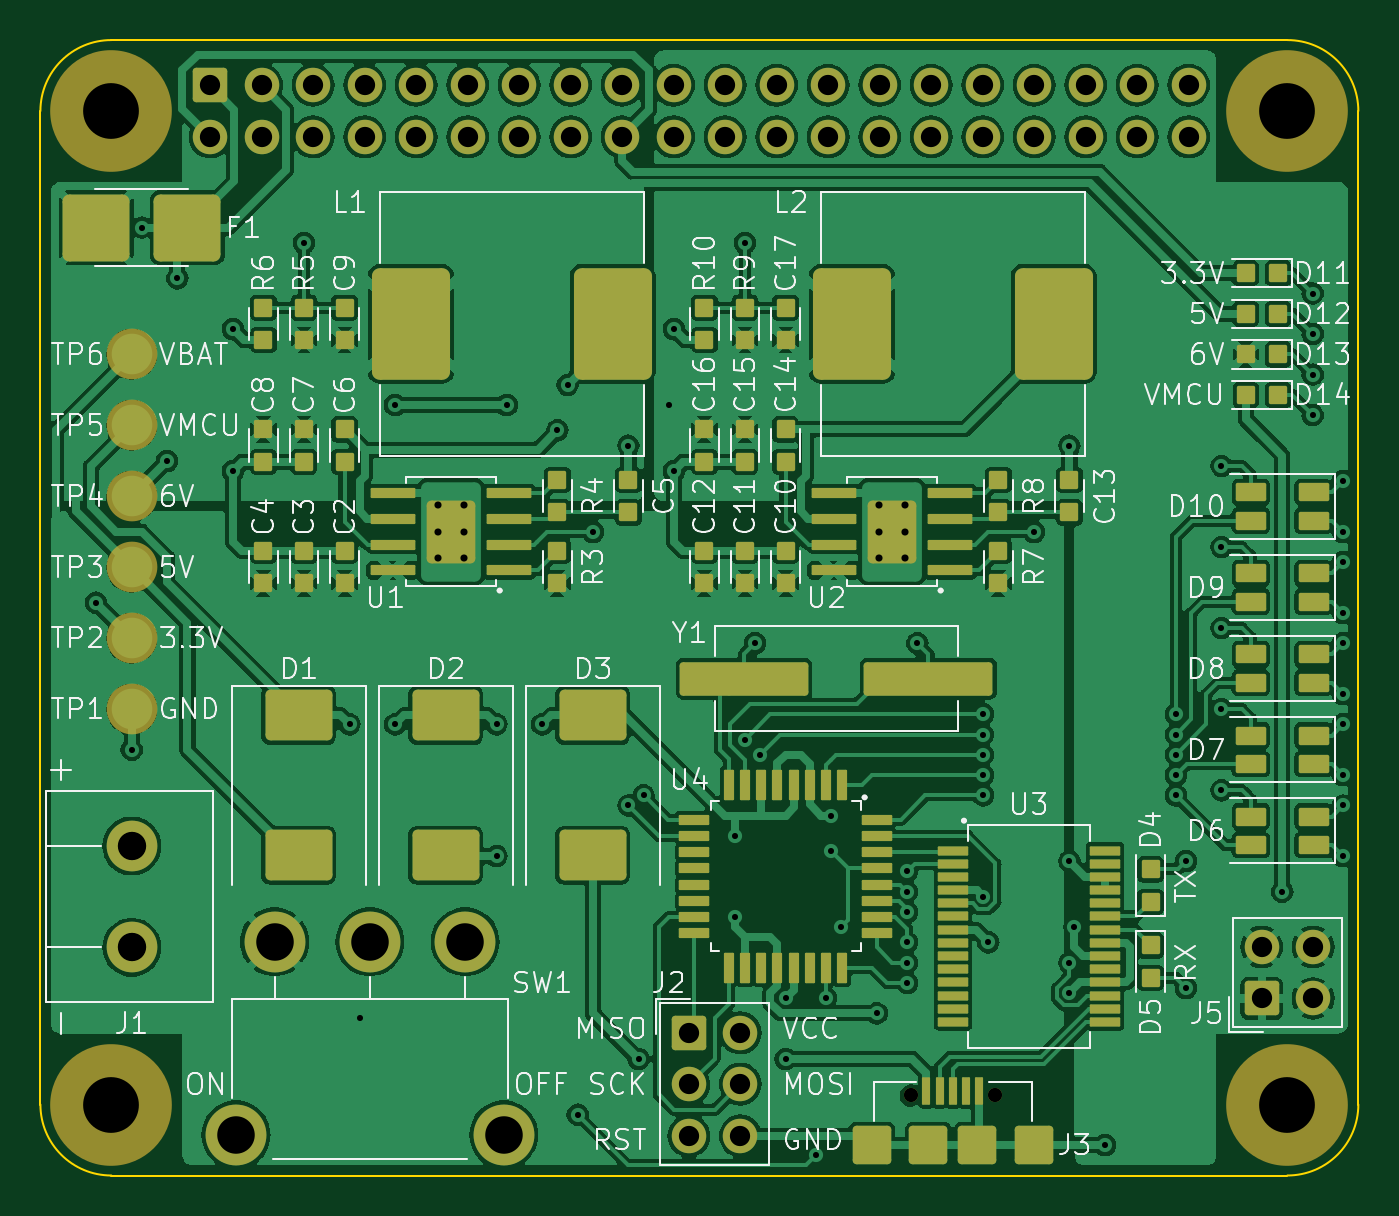
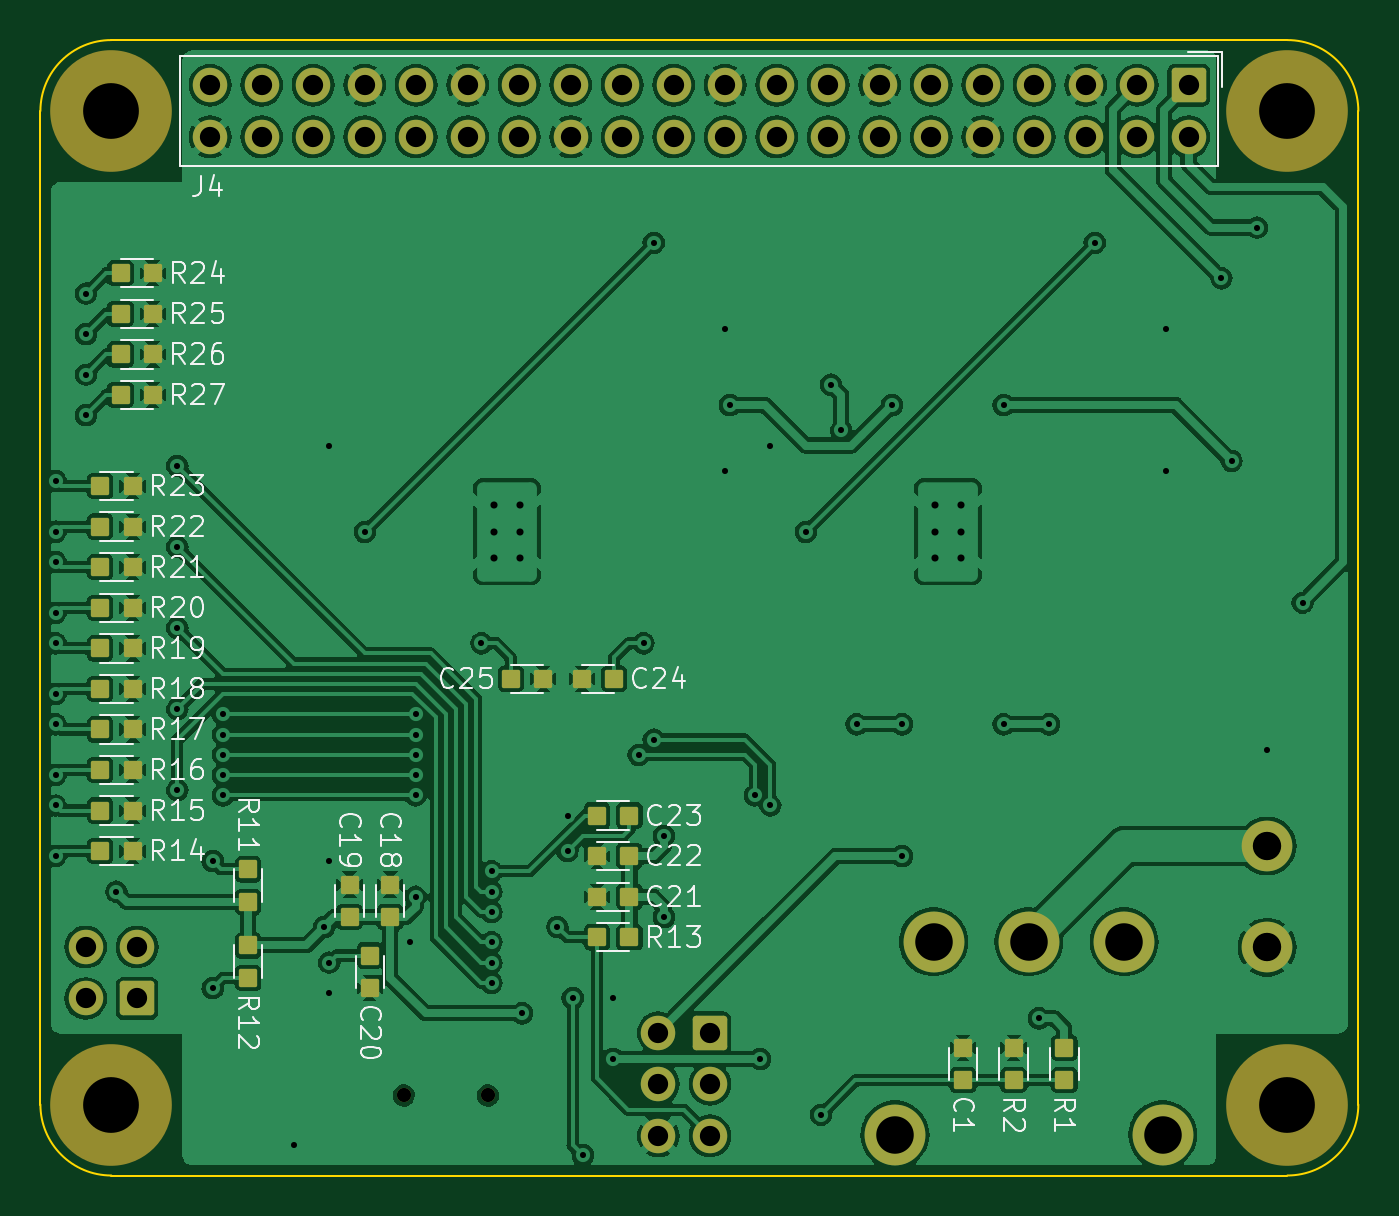
Circuit board: 11 layer files. Board 65.0 x 56.0 mm.
- outline: CARL-Air-Brake-Power-Supply-Hardware.boardoutline.ger (1016 bytes)
- bottom_copper: CARL-Air-Brake-Power-Supply-Hardware.bottomlayer.ger (230670 bytes)
- paste: CARL-Air-Brake-Power-Supply-Hardware.bottompaste.ger (3366 bytes)
- bottom_silk: CARL-Air-Brake-Power-Supply-Hardware.bottomsilkscreen.ger (44943 bytes)
- bottom_mask: CARL-Air-Brake-Power-Supply-Hardware.bottomsoldermask.ger (5375 bytes)
- drill: CARL-Air-Brake-Power-Supply-Hardware.drills_pth.xln (2575 bytes)
- drill: CARL-Air-Brake-Power-Supply-Hardware.holes_npth.xln (489 bytes)
- top_copper: CARL-Air-Brake-Power-Supply-Hardware.toplayer.ger (308964 bytes)
- paste: CARL-Air-Brake-Power-Supply-Hardware.toppaste.ger (7834 bytes)
- top_silk: CARL-Air-Brake-Power-Supply-Hardware.topsilkscreen.ger (97929 bytes)
- top_mask: CARL-Air-Brake-Power-Supply-Hardware.topsoldermask.ger (10066 bytes)

=== outline: CARL-Air-Brake-Power-Supply-Hardware.boardoutline.ger ===
%TF.GenerationSoftware,KiCad,Pcbnew,9.0.6-1.fc43*%
%TF.CreationDate,2026-01-04T22:18:13+01:00*%
%TF.ProjectId,CARL-Air-Brake-Power-Supply-Hardware,4341524c-2d41-4697-922d-4272616b652d,1*%
%TF.SameCoordinates,PX8f0d180PY5f5e100*%
%TF.FileFunction,Profile,NP*%
%FSLAX46Y46*%
G04 Gerber Fmt 4.6, Leading zero omitted, Abs format (unit mm)*
G04 Created by KiCad (PCBNEW 9.0.6-1.fc43) date 2026-01-04 22:18:13*
%MOMM*%
%LPD*%
G01*
G04 APERTURE LIST*
%TA.AperFunction,Profile*%
%ADD10C,0.100000*%
%TD*%
G04 APERTURE END LIST*
D10*
X29000000Y28000000D02*
G75*
G02*
X32500000Y24500000I0J-3500000D01*
G01*
X-32500000Y24500000D02*
X-32500000Y-24500000D01*
X32500000Y24500000D02*
X32500000Y-24500000D01*
X-32500000Y24500000D02*
G75*
G02*
X-29000000Y28000000I3500000J0D01*
G01*
X-29000000Y-28000000D02*
G75*
G02*
X-32500000Y-24500000I0J3500000D01*
G01*
X-29000000Y-28000000D02*
X29000000Y-28000000D01*
X-29000000Y28000000D02*
X29000000Y28000000D01*
X32500000Y-24500000D02*
G75*
G02*
X29000000Y-28000000I-3500000J0D01*
G01*
M02*

=== bottom_copper: CARL-Air-Brake-Power-Supply-Hardware.bottomlayer.ger (230670 bytes, source omitted) ===
=== paste: CARL-Air-Brake-Power-Supply-Hardware.bottompaste.ger ===
%TF.GenerationSoftware,KiCad,Pcbnew,9.0.6-1.fc43*%
%TF.CreationDate,2026-01-04T22:18:13+01:00*%
%TF.ProjectId,CARL-Air-Brake-Power-Supply-Hardware,4341524c-2d41-4697-922d-4272616b652d,1*%
%TF.SameCoordinates,PX8f0d180PY5f5e100*%
%TF.FileFunction,Paste,Bot*%
%TF.FilePolarity,Positive*%
%FSLAX46Y46*%
G04 Gerber Fmt 4.6, Leading zero omitted, Abs format (unit mm)*
G04 Created by KiCad (PCBNEW 9.0.6-1.fc43) date 2026-01-04 22:18:13*
%MOMM*%
%LPD*%
G01*
G04 APERTURE LIST*
G04 Aperture macros list*
%AMRoundRect*
0 Rectangle with rounded corners*
0 $1 Rounding radius*
0 $2 $3 $4 $5 $6 $7 $8 $9 X,Y pos of 4 corners*
0 Add a 4 corners polygon primitive as box body*
4,1,4,$2,$3,$4,$5,$6,$7,$8,$9,$2,$3,0*
0 Add four circle primitives for the rounded corners*
1,1,$1+$1,$2,$3*
1,1,$1+$1,$4,$5*
1,1,$1+$1,$6,$7*
1,1,$1+$1,$8,$9*
0 Add four rect primitives between the rounded corners*
20,1,$1+$1,$2,$3,$4,$5,0*
20,1,$1+$1,$4,$5,$6,$7,0*
20,1,$1+$1,$6,$7,$8,$9,0*
20,1,$1+$1,$8,$9,$2,$3,0*%
G04 Aperture macros list end*
%ADD10RoundRect,0.090000X0.360000X0.360000X-0.360000X0.360000X-0.360000X-0.360000X0.360000X-0.360000X0*%
%ADD11RoundRect,0.090000X0.360000X-0.360000X0.360000X0.360000X-0.360000X0.360000X-0.360000X-0.360000X0*%
%ADD12RoundRect,0.090000X-0.360000X0.360000X-0.360000X-0.360000X0.360000X-0.360000X0.360000X0.360000X0*%
%ADD13RoundRect,0.090000X-0.360000X-0.360000X0.360000X-0.360000X0.360000X0.360000X-0.360000X0.360000X0*%
G04 APERTURE END LIST*
D10*
%TO.C,R16*%
X29550000Y-8000000D03*
X27950000Y-8000000D03*
%TD*%
D11*
%TO.C,R1*%
X-18000000Y-23300000D03*
X-18000000Y-21700000D03*
%TD*%
D12*
%TO.C,R2*%
X-15500000Y-21700000D03*
X-15500000Y-23300000D03*
%TD*%
D10*
%TO.C,C21*%
X5050000Y-14250000D03*
X3450000Y-14250000D03*
%TD*%
D13*
%TO.C,C23*%
X3450000Y-10250000D03*
X5050000Y-10250000D03*
%TD*%
%TO.C,R27*%
X26950000Y10500000D03*
X28550000Y10500000D03*
%TD*%
%TO.C,R25*%
X26950000Y14500000D03*
X28550000Y14500000D03*
%TD*%
D10*
%TO.C,R23*%
X29550000Y6000000D03*
X27950000Y6000000D03*
%TD*%
D12*
%TO.C,C1*%
X-13000000Y-21700000D03*
X-13000000Y-23300000D03*
%TD*%
D10*
%TO.C,R18*%
X29550000Y-4000000D03*
X27950000Y-4000000D03*
%TD*%
%TO.C,C22*%
X5050000Y-12250000D03*
X3450000Y-12250000D03*
%TD*%
D12*
%TO.C,C18*%
X15250000Y-13650000D03*
X15250000Y-15250000D03*
%TD*%
D13*
%TO.C,R24*%
X26950000Y16500000D03*
X28550000Y16500000D03*
%TD*%
D10*
%TO.C,R19*%
X29550000Y-2000000D03*
X27950000Y-2000000D03*
%TD*%
%TO.C,R13*%
X5050000Y-16250000D03*
X3450000Y-16250000D03*
%TD*%
D13*
%TO.C,C25*%
X7700000Y-3500000D03*
X9300000Y-3500000D03*
%TD*%
D10*
%TO.C,R22*%
X29550000Y4000000D03*
X27950000Y4000000D03*
%TD*%
%TO.C,R14*%
X29550000Y-12000000D03*
X27950000Y-12000000D03*
%TD*%
D13*
%TO.C,R26*%
X26950000Y12500000D03*
X28550000Y12500000D03*
%TD*%
D10*
%TO.C,R15*%
X29550000Y-10000000D03*
X27950000Y-10000000D03*
%TD*%
D12*
%TO.C,R11*%
X22250000Y-12900000D03*
X22250000Y-14500000D03*
%TD*%
D10*
%TO.C,R20*%
X29550000Y0D03*
X27950000Y0D03*
%TD*%
D11*
%TO.C,R12*%
X22250000Y-18250000D03*
X22250000Y-16650000D03*
%TD*%
D10*
%TO.C,R21*%
X29550000Y2000000D03*
X27950000Y2000000D03*
%TD*%
D12*
%TO.C,C19*%
X17250000Y-13650000D03*
X17250000Y-15250000D03*
%TD*%
D10*
%TO.C,R17*%
X29550000Y-6000000D03*
X27950000Y-6000000D03*
%TD*%
%TO.C,C24*%
X5800000Y-3500000D03*
X4200000Y-3500000D03*
%TD*%
D11*
%TO.C,C20*%
X16250000Y-18750000D03*
X16250000Y-17150000D03*
%TD*%
M02*

=== bottom_silk: CARL-Air-Brake-Power-Supply-Hardware.bottomsilkscreen.ger (44943 bytes, source omitted) ===
=== bottom_mask: CARL-Air-Brake-Power-Supply-Hardware.bottomsoldermask.ger ===
%TF.GenerationSoftware,KiCad,Pcbnew,9.0.6-1.fc43*%
%TF.CreationDate,2026-01-04T22:18:13+01:00*%
%TF.ProjectId,CARL-Air-Brake-Power-Supply-Hardware,4341524c-2d41-4697-922d-4272616b652d,1*%
%TF.SameCoordinates,PX8f0d180PY5f5e100*%
%TF.FileFunction,Soldermask,Bot*%
%TF.FilePolarity,Negative*%
%FSLAX46Y46*%
G04 Gerber Fmt 4.6, Leading zero omitted, Abs format (unit mm)*
G04 Created by KiCad (PCBNEW 9.0.6-1.fc43) date 2026-01-04 22:18:13*
%MOMM*%
%LPD*%
G01*
G04 APERTURE LIST*
G04 Aperture macros list*
%AMRoundRect*
0 Rectangle with rounded corners*
0 $1 Rounding radius*
0 $2 $3 $4 $5 $6 $7 $8 $9 X,Y pos of 4 corners*
0 Add a 4 corners polygon primitive as box body*
4,1,4,$2,$3,$4,$5,$6,$7,$8,$9,$2,$3,0*
0 Add four circle primitives for the rounded corners*
1,1,$1+$1,$2,$3*
1,1,$1+$1,$4,$5*
1,1,$1+$1,$6,$7*
1,1,$1+$1,$8,$9*
0 Add four rect primitives between the rounded corners*
20,1,$1+$1,$2,$3,$4,$5,0*
20,1,$1+$1,$4,$5,$6,$7,0*
20,1,$1+$1,$6,$7,$8,$9,0*
20,1,$1+$1,$8,$9,$2,$3,0*%
G04 Aperture macros list end*
%ADD10C,3.000000*%
%ADD11RoundRect,0.170000X-0.680000X0.680000X-0.680000X-0.680000X0.680000X-0.680000X0.680000X0.680000X0*%
%ADD12C,1.700000*%
%ADD13RoundRect,0.170000X-0.680000X-0.680000X0.680000X-0.680000X0.680000X0.680000X-0.680000X0.680000X0*%
%ADD14C,6.000000*%
%ADD15C,2.500000*%
%ADD16C,0.700000*%
%ADD17RoundRect,0.090000X0.360000X0.360000X-0.360000X0.360000X-0.360000X-0.360000X0.360000X-0.360000X0*%
%ADD18RoundRect,0.090000X0.360000X-0.360000X0.360000X0.360000X-0.360000X0.360000X-0.360000X-0.360000X0*%
%ADD19RoundRect,0.090000X-0.360000X0.360000X-0.360000X-0.360000X0.360000X-0.360000X0.360000X0.360000X0*%
%ADD20RoundRect,0.090000X-0.360000X-0.360000X0.360000X-0.360000X0.360000X0.360000X-0.360000X0.360000X0*%
G04 APERTURE END LIST*
D10*
%TO.C,SW1*%
X-22855000Y-26000000D03*
X-9645000Y-26000000D03*
X-20950000Y-16470000D03*
X-16250000Y-16470000D03*
X-11550000Y-16470000D03*
%TD*%
D11*
%TO.C,J2*%
X-520000Y-20960000D03*
D12*
X2020000Y-20960000D03*
X-520000Y-23500000D03*
X2020000Y-23500000D03*
X-520000Y-26040000D03*
X2020000Y-26040000D03*
%TD*%
D13*
%TO.C,J5*%
X27730000Y-19270000D03*
D12*
X27730000Y-16730000D03*
X30270000Y-19270000D03*
X30270000Y-16730000D03*
%TD*%
D14*
%TO.C,*%
X29000000Y24500000D03*
%TD*%
D15*
%TO.C,J1*%
X-28000000Y-11750000D03*
X-28000000Y-16750000D03*
%TD*%
D14*
%TO.C,*%
X-29000000Y-24500000D03*
%TD*%
D16*
%TO.C,J3*%
X10425000Y-24050000D03*
X14575000Y-24050000D03*
%TD*%
D14*
%TO.C,*%
X-29000000Y24500000D03*
%TD*%
%TO.C,*%
X29000000Y-24500000D03*
%TD*%
D17*
%TO.C,R16*%
X29550000Y-8000000D03*
X27950000Y-8000000D03*
%TD*%
D18*
%TO.C,R1*%
X-18000000Y-23300000D03*
X-18000000Y-21700000D03*
%TD*%
D19*
%TO.C,R2*%
X-15500000Y-21700000D03*
X-15500000Y-23300000D03*
%TD*%
D17*
%TO.C,C21*%
X5050000Y-14250000D03*
X3450000Y-14250000D03*
%TD*%
D20*
%TO.C,C23*%
X3450000Y-10250000D03*
X5050000Y-10250000D03*
%TD*%
%TO.C,R27*%
X26950000Y10500000D03*
X28550000Y10500000D03*
%TD*%
%TO.C,R25*%
X26950000Y14500000D03*
X28550000Y14500000D03*
%TD*%
D17*
%TO.C,R23*%
X29550000Y6000000D03*
X27950000Y6000000D03*
%TD*%
D19*
%TO.C,C1*%
X-13000000Y-21700000D03*
X-13000000Y-23300000D03*
%TD*%
D17*
%TO.C,R18*%
X29550000Y-4000000D03*
X27950000Y-4000000D03*
%TD*%
%TO.C,C22*%
X5050000Y-12250000D03*
X3450000Y-12250000D03*
%TD*%
D19*
%TO.C,C18*%
X15250000Y-13650000D03*
X15250000Y-15250000D03*
%TD*%
D20*
%TO.C,R24*%
X26950000Y16500000D03*
X28550000Y16500000D03*
%TD*%
D17*
%TO.C,R19*%
X29550000Y-2000000D03*
X27950000Y-2000000D03*
%TD*%
%TO.C,R13*%
X5050000Y-16250000D03*
X3450000Y-16250000D03*
%TD*%
D20*
%TO.C,C25*%
X7700000Y-3500000D03*
X9300000Y-3500000D03*
%TD*%
D17*
%TO.C,R22*%
X29550000Y4000000D03*
X27950000Y4000000D03*
%TD*%
%TO.C,R14*%
X29550000Y-12000000D03*
X27950000Y-12000000D03*
%TD*%
D20*
%TO.C,R26*%
X26950000Y12500000D03*
X28550000Y12500000D03*
%TD*%
D17*
%TO.C,R15*%
X29550000Y-10000000D03*
X27950000Y-10000000D03*
%TD*%
D19*
%TO.C,R11*%
X22250000Y-12900000D03*
X22250000Y-14500000D03*
%TD*%
D17*
%TO.C,R20*%
X29550000Y0D03*
X27950000Y0D03*
%TD*%
D18*
%TO.C,R12*%
X22250000Y-18250000D03*
X22250000Y-16650000D03*
%TD*%
D13*
%TO.C,J4*%
X-24130000Y25770000D03*
D12*
X-24130000Y23230000D03*
X-21590000Y25770000D03*
X-21590000Y23230000D03*
X-19050000Y25770000D03*
X-19050000Y23230000D03*
X-16510000Y25770000D03*
X-16510000Y23230000D03*
X-13970000Y25770000D03*
X-13970000Y23230000D03*
X-11430000Y25770000D03*
X-11430000Y23230000D03*
X-8890000Y25770000D03*
X-8890000Y23230000D03*
X-6350000Y25770000D03*
X-6350000Y23230000D03*
X-3810000Y25770000D03*
X-3810000Y23230000D03*
X-1270000Y25770000D03*
X-1270000Y23230000D03*
X1270000Y25770000D03*
X1270000Y23230000D03*
X3810000Y25770000D03*
X3810000Y23230000D03*
X6350000Y25770000D03*
X6350000Y23230000D03*
X8890000Y25770000D03*
X8890000Y23230000D03*
X11430000Y25770000D03*
X11430000Y23230000D03*
X13970000Y25770000D03*
X13970000Y23230000D03*
X16510000Y25770000D03*
X16510000Y23230000D03*
X19050000Y25770000D03*
X19050000Y23230000D03*
X21590000Y25770000D03*
X21590000Y23230000D03*
X24130000Y25770000D03*
X24130000Y23230000D03*
%TD*%
D17*
%TO.C,R21*%
X29550000Y2000000D03*
X27950000Y2000000D03*
%TD*%
D19*
%TO.C,C19*%
X17250000Y-13650000D03*
X17250000Y-15250000D03*
%TD*%
D17*
%TO.C,R17*%
X29550000Y-6000000D03*
X27950000Y-6000000D03*
%TD*%
%TO.C,C24*%
X5800000Y-3500000D03*
X4200000Y-3500000D03*
%TD*%
D18*
%TO.C,C20*%
X16250000Y-18750000D03*
X16250000Y-17150000D03*
%TD*%
M02*

=== drill: CARL-Air-Brake-Power-Supply-Hardware.drills_pth.xln ===
M48
; DRILL file {KiCad 9.0.6-1.fc43} date 2026-01-04T22:27:46+0100
; FORMAT={-:-/ absolute / metric / decimal}
; #@! TF.CreationDate,2026-01-04T22:27:46+01:00
; #@! TF.GenerationSoftware,Kicad,Pcbnew,9.0.6-1.fc43
; #@! TF.FileFunction,Plated,1,2,PTH
FMAT,2
METRIC
; #@! TA.AperFunction,Plated,PTH,ViaDrill
T1C0.300
; #@! TA.AperFunction,Plated,PTH,ComponentDrill
T2C0.350
; #@! TA.AperFunction,Plated,PTH,ComponentDrill
T3C1.000
; #@! TA.AperFunction,Plated,PTH,ComponentDrill
T4C1.400
; #@! TA.AperFunction,Plated,PTH,ComponentDrill
T5C1.850
%
G90
G05
T1
X-29.75Y0.25
X-28.0Y-7.0
X-27.5Y18.75
X-26.25Y7.25
X-25.75Y16.25
X-23.0Y13.75
X-23.0Y6.75
X-19.5Y18.0
X-17.25Y-5.75
X-16.75Y-20.25
X-15.0Y10.0
X-15.0Y-5.75
X-10.0Y-5.75
X-10.0Y-12.25
X-9.5Y10.0
X-7.75Y-5.75
X-7.0Y8.75
X-6.5Y11.0
X-6.0Y-25.0
X-5.25Y3.75
X-3.5Y8.0
X-3.5Y-9.75
X-3.0Y-22.25
X-2.75Y-9.25
X-1.5Y10.0
X-1.25Y13.75
X-1.25Y6.75
X1.75Y-11.25
X1.75Y-15.25
X2.25Y18.0
X2.25Y-6.5
X2.75Y-1.75
X3.0Y-7.25
X4.25Y-19.25
X4.25Y-22.25
X5.75Y-27.0
X6.25Y-19.25
X6.5Y-10.25
X6.5Y-12.0
X7.0Y-15.75
X8.75Y-20.0
X10.25Y-13.0
X10.25Y-14.0
X10.25Y-15.0
X10.25Y-16.5
X10.25Y-17.5
X10.25Y-18.5
X10.75Y-1.75
X14.0Y-5.25
X14.0Y-6.25
X14.0Y-7.25
X14.0Y-8.25
X14.0Y-9.25
X14.0Y-14.25
X14.25Y-16.5
X16.5Y3.75
X18.25Y8.0
X18.25Y-12.5
X18.25Y-17.5
X18.25Y-19.0
X18.5Y-15.75
X20.0Y-26.5
X23.5Y-5.25
X23.5Y-6.25
X23.5Y-7.25
X23.5Y-8.25
X23.5Y-9.25
X24.0Y-12.5
X24.0Y-18.75
X25.75Y7.0
X25.75Y3.0
X25.75Y-1.0
X25.75Y-5.0
X25.75Y-9.0
X28.75Y-14.0
X30.25Y15.5
X30.25Y13.5
X30.25Y11.5
X30.25Y9.5
X31.75Y6.25
X31.75Y3.75
X31.75Y2.25
X31.75Y-0.25
X31.75Y-1.75
X31.75Y-4.25
X31.75Y-5.75
X31.75Y-8.25
X31.75Y-9.75
X31.75Y-12.25
T2
X-12.9Y5.05
X-12.9Y3.75
X-12.9Y2.45
X-11.6Y5.05
X-11.6Y3.75
X-11.6Y2.45
X8.85Y5.05
X8.85Y3.75
X8.85Y2.45
X10.15Y5.05
X10.15Y3.75
X10.15Y2.45
T3
X-24.13Y25.77
X-24.13Y23.23
X-21.59Y25.77
X-21.59Y23.23
X-19.05Y25.77
X-19.05Y23.23
X-16.51Y25.77
X-16.51Y23.23
X-13.97Y25.77
X-13.97Y23.23
X-11.43Y25.77
X-11.43Y23.23
X-8.89Y25.77
X-8.89Y23.23
X-6.35Y25.77
X-6.35Y23.23
X-3.81Y25.77
X-3.81Y23.23
X-1.27Y25.77
X-1.27Y23.23
X-0.52Y-20.96
X-0.52Y-23.5
X-0.52Y-26.04
X1.27Y25.77
X1.27Y23.23
X2.02Y-20.96
X2.02Y-23.5
X2.02Y-26.04
X3.81Y25.77
X3.81Y23.23
X6.35Y25.77
X6.35Y23.23
X8.89Y25.77
X8.89Y23.23
X11.43Y25.77
X11.43Y23.23
X13.97Y25.77
X13.97Y23.23
X16.51Y25.77
X16.51Y23.23
X19.05Y25.77
X19.05Y23.23
X21.59Y25.77
X21.59Y23.23
X24.13Y25.77
X24.13Y23.23
X27.73Y-16.73
X27.73Y-19.27
X30.27Y-16.73
X30.27Y-19.27
T4
X-28.0Y-11.75
X-28.0Y-16.75
T5
X-22.855Y-26.0
X-20.95Y-16.47
X-16.25Y-16.47
X-11.55Y-16.47
X-9.645Y-26.0
M30

=== drill: CARL-Air-Brake-Power-Supply-Hardware.holes_npth.xln ===
M48
; DRILL file {KiCad 9.0.6-1.fc43} date 2026-01-04T22:27:46+0100
; FORMAT={-:-/ absolute / metric / decimal}
; #@! TF.CreationDate,2026-01-04T22:27:46+01:00
; #@! TF.GenerationSoftware,Kicad,Pcbnew,9.0.6-1.fc43
; #@! TF.FileFunction,NonPlated,1,2,NPTH
FMAT,2
METRIC
; #@! TA.AperFunction,NonPlated,NPTH,ComponentDrill
T1C0.700
; #@! TA.AperFunction,NonPlated,NPTH,ComponentDrill
T2C2.750
%
G90
G05
T1
X10.425Y-24.05
X14.575Y-24.05
T2
X-29.0Y24.5
X-29.0Y-24.5
X29.0Y24.5
X29.0Y-24.5
M30

=== top_copper: CARL-Air-Brake-Power-Supply-Hardware.toplayer.ger (308964 bytes, source omitted) ===
=== paste: CARL-Air-Brake-Power-Supply-Hardware.toppaste.ger (7834 bytes, source omitted) ===
=== top_silk: CARL-Air-Brake-Power-Supply-Hardware.topsilkscreen.ger (97929 bytes, source omitted) ===
=== top_mask: CARL-Air-Brake-Power-Supply-Hardware.topsoldermask.ger (10066 bytes, source omitted) ===
